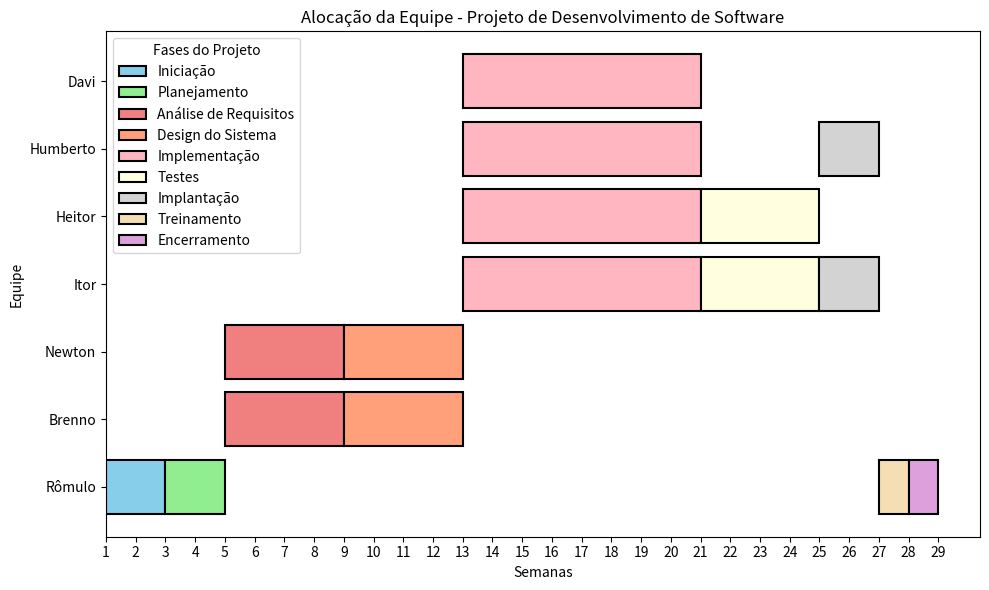

Python code for this plot:
import matplotlib.pyplot as plt
import pandas as pd
import matplotlib.dates as mdates
from datetime import datetime, timedelta

# Definindo os dados do projeto
atividades = [
    {'Fase': 'Iniciação', 'Responsáveis': ['Rômulo'], 'Inicio': '2024-07-04', 'Duracao': 14},
    {'Fase': 'Planejamento', 'Responsáveis': ['Rômulo'], 'Inicio': '2024-07-18', 'Duracao': 14},
    {'Fase': 'Análise de Requisitos', 'Responsáveis': ['Brenno', 'Newton'], 'Inicio': '2024-08-01', 'Duracao': 28},
    {'Fase': 'Design do Sistema', 'Responsáveis': ['Brenno', 'Newton'], 'Inicio': '2024-08-29', 'Duracao': 28},
    {'Fase': 'Implementação', 'Responsáveis': ['Itor', 'Heitor', 'Humberto', 'Davi'], 'Inicio': '2024-09-26', 'Duracao': 56},
    {'Fase': 'Testes', 'Responsáveis': ['Itor', 'Heitor'], 'Inicio': '2024-11-21', 'Duracao': 28},
    {'Fase': 'Implantação', 'Responsáveis': ['Itor', 'Humberto'], 'Inicio': '2024-12-19', 'Duracao': 14},
    {'Fase': 'Treinamento', 'Responsáveis': ['Rômulo'], 'Inicio': '2025-01-02', 'Duracao': 7},
    {'Fase': 'Encerramento', 'Responsáveis': ['Rômulo'], 'Inicio': '2025-01-09', 'Duracao': 7},
]

# Convertendo os dados em um DataFrame
df = pd.DataFrame(atividades)
df['Inicio'] = pd.to_datetime(df['Inicio'])
df['Fim'] = df['Inicio'] + pd.to_timedelta(df['Duracao'], unit='d')

# Definindo a data inicial do projeto
inicio_projeto = df['Inicio'].min()

# Calculando as semanas desde o início do projeto
df['Semanas_Inicio'] = (df['Inicio'] - inicio_projeto).dt.days // 7
df['Semanas_Fim'] = (df['Fim'] - inicio_projeto).dt.days // 7

# Criando o gráfico de Gantt
fig, ax = plt.subplots(figsize=(10, 6))
colors = ['skyblue', 'lightgreen', 'lightcoral', 'lightsalmon', 'lightpink', 'lightyellow', 'lightgrey', 'wheat', 'plum']

for i, atividade in df.iterrows():
    ax.barh(atividade['Responsáveis'], atividade['Semanas_Fim'] - atividade['Semanas_Inicio'], 
            left=atividade['Semanas_Inicio'], color=colors[i % len(colors)], edgecolor='black', 
            linewidth=1.5, align='center', label=atividade['Fase'] if i == 0 or atividade['Fase'] not in df['Fase'][:i].values else '')

# Configurações do eixo X para exibir as semanas desde o início do projeto
ax.set_xticks(range(0, df['Semanas_Fim'].max() + 1))
ax.xaxis.set_major_formatter(plt.FuncFormatter(lambda x, _: f'{int(x)+1}'))

# Adicionando legenda para descrever cada fase na parte superior esquerda
handles, labels = ax.get_legend_handles_labels()
ax.legend(handles, labels, loc='upper left', bbox_to_anchor=(0, 1), title='Fases do Projeto')

# Adicionando a grade (grid)
#ax.grid(axis='x', linestyle='--', linewidth=0.7, color='gray')

# Configurações do gráfico
ax.set_ylabel('Equipe')
ax.set_xlabel('Semanas')
ax.set_title('Alocação da Equipe - Projeto de Desenvolvimento de Software')
plt.tight_layout()

# Exibindo o gráfico
plt.show()
